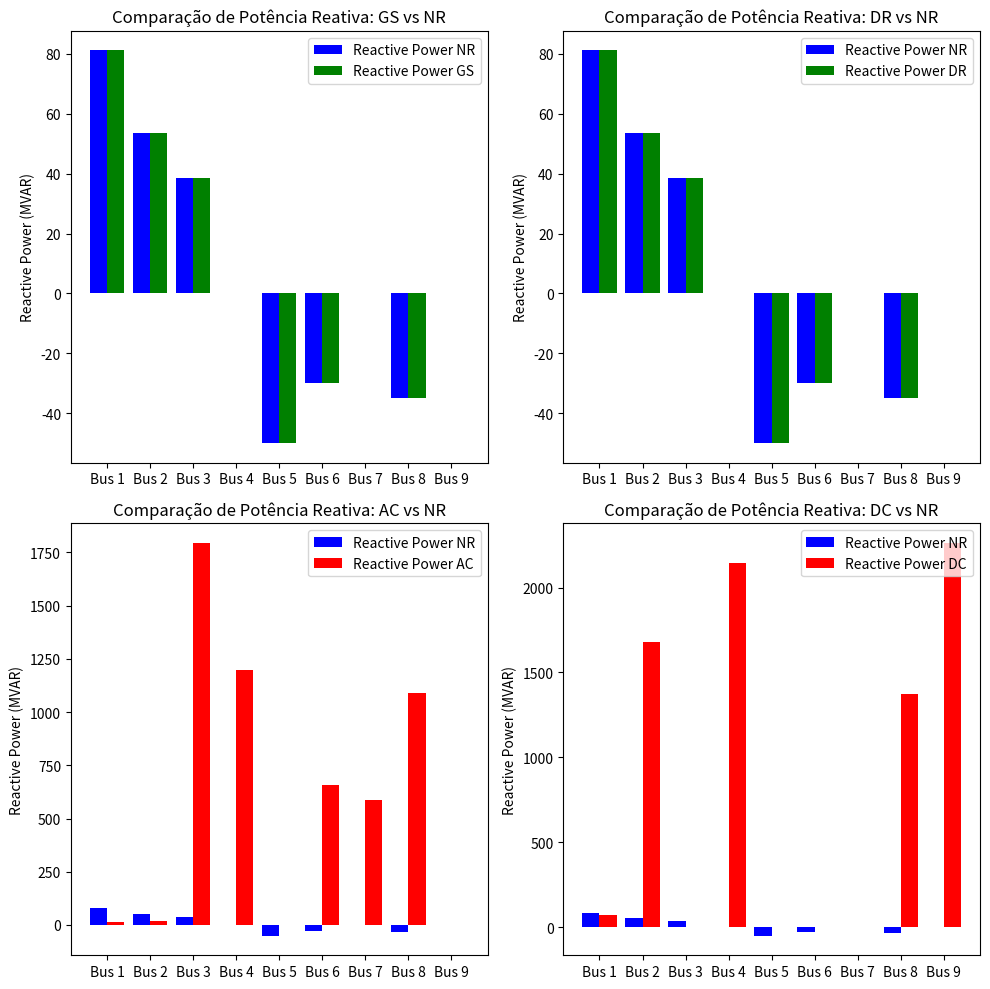

Generate this figure with matplotlib:
import matplotlib.pyplot as plt
import numpy as np

# Dados 
buses_new = ["Bus 1", "Bus 2", "Bus 3", "Bus 4", "Bus 5", "Bus 6", "Bus 7", "Bus 8", "Bus 9"]
reactive_power_NR_new = [81.18, 53.47, 38.64, 0.00, -50.00, -30.00, 0.00, -35.00, -0.00]
reactive_power_GS_new = [81.18, 53.47, 38.64, 0.00, -50.00, -30.00, 0.00, -35.00, -0.00]
reactive_power_DR_new = [81.18, 53.47, 38.64, 0.00, -50.00, -30.00, -0.00, -35.00, -0.00]
reactive_power_AC_new = [14.23, 19.36, 1794.14, 1196.34, 0.00, 655.28, 585.23, 1090.60, 0.00]
reactive_power_DC_new = [73.57, 1682.08, 0.00, 2143.38, 0.00, 0.00, 0.00, 1372.87, 2262.80]

x = np.arange(len(buses_new)) 

# Configuração dos gráficos 
plt.figure(figsize=(10, 10))

# Gráfico 1: Comparação GS e NR
plt.subplot(2, 2, 1)
plt.bar(x - 0.2, reactive_power_NR_new, width=0.4, label='Reactive Power NR', color='blue')
plt.bar(x + 0.2, reactive_power_GS_new, width=0.4, label='Reactive Power GS', color='green')
plt.xticks(x, buses_new)
plt.ylabel('Reactive Power (MVAR)')
plt.title('Comparação de Potência Reativa: GS vs NR')
plt.legend()

# Gráfico 2: Comparação DR e NR
plt.subplot(2, 2, 2)
plt.bar(x - 0.2, reactive_power_NR_new, width=0.4, label='Reactive Power NR', color='blue')
plt.bar(x + 0.2, reactive_power_DR_new, width=0.4, label='Reactive Power DR', color='green')
plt.xticks(x, buses_new)
plt.ylabel('Reactive Power (MVAR)')
plt.title('Comparação de Potência Reativa: DR vs NR')
plt.legend()

# Gráfico 3: Comparação AC e NR
plt.subplot(2, 2, 3)
plt.bar(x - 0.2, reactive_power_NR_new, width=0.4, label='Reactive Power NR', color='blue')
plt.bar(x + 0.2, reactive_power_AC_new, width=0.4, label='Reactive Power AC', color='red')
plt.xticks(x, buses_new)
plt.ylabel('Reactive Power (MVAR)')
plt.title('Comparação de Potência Reativa: AC vs NR')
plt.legend()

# Gráfico 4: Comparação DC e NR
plt.subplot(2, 2, 4)
plt.bar(x - 0.2, reactive_power_NR_new, width=0.4, label='Reactive Power NR', color='blue')
plt.bar(x + 0.2, reactive_power_DC_new, width=0.4, label='Reactive Power DC', color='red')
plt.xticks(x, buses_new)
plt.ylabel('Reactive Power (MVAR)')
plt.title('Comparação de Potência Reativa: DC vs NR')
plt.legend()

plt.tight_layout()
plt.show()
